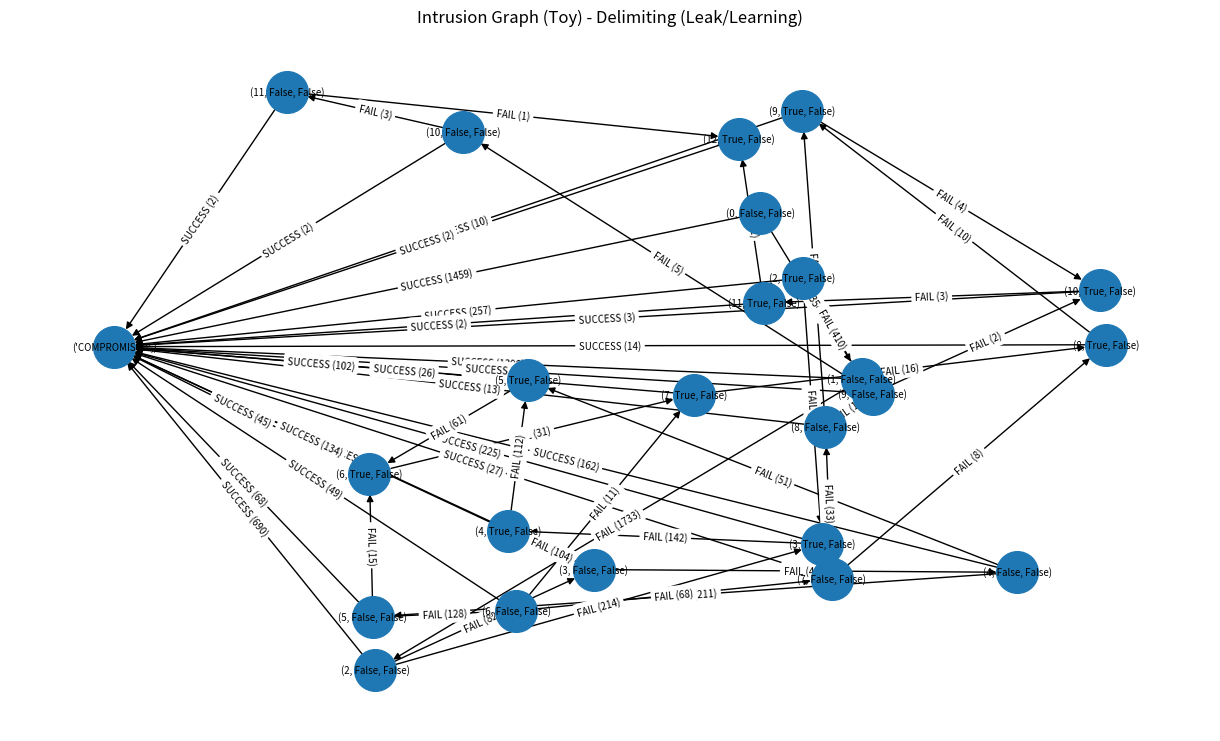
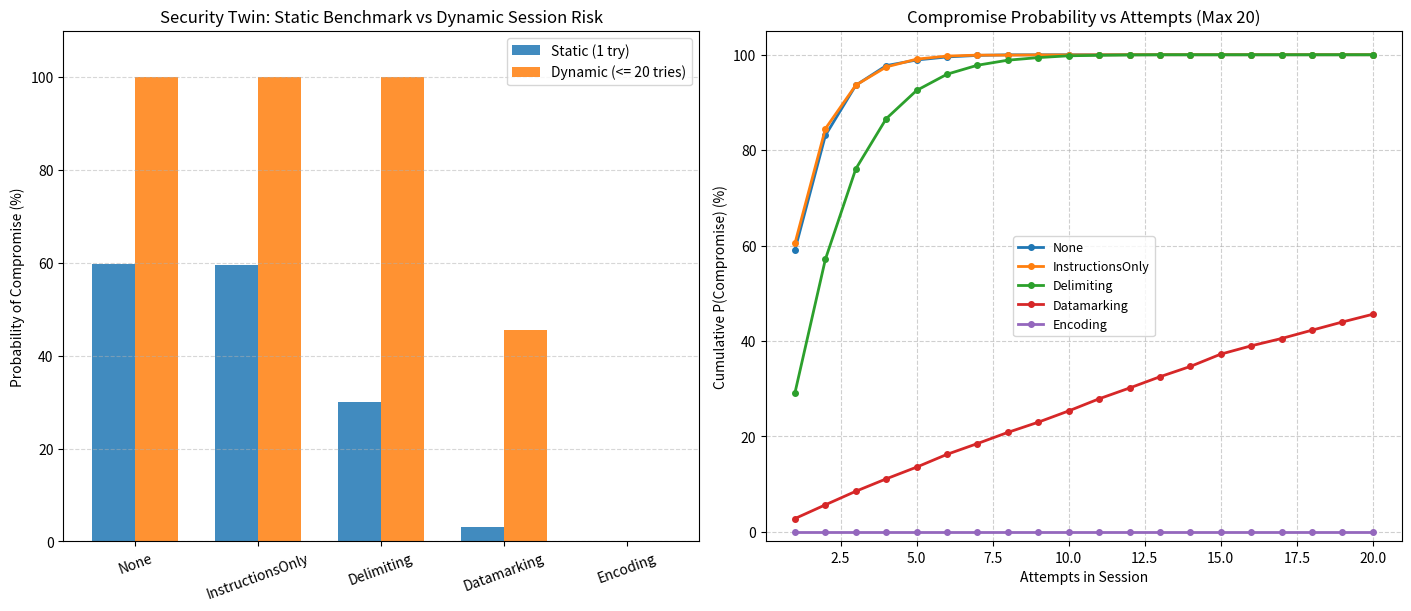

These charts were generated, in order, by the following Python code:
import random
import math
import statistics
import matplotlib.pyplot as plt

# Intrusion graph
try:
    import networkx as nx
    HAS_NX = True
except ImportError:
    HAS_NX = False


# ----------------------------
# CONFIG
# ----------------------------
SEED = 42
NUM_SIMULATIONS = 5000
MAX_ATTEMPTS = 20

# Threat model: attacker may learn/subvert delimiting if prompt/tokens are inferable/leaked
ATTACKER_KNOWS_PROMPT = True
LEARN_LAMBDA = 0.35  # higher => faster leak/learning

# Datamarking "token guessing" per Spotlighting adversary considerations (toy)
N_CHARS = 62
K_GRAM = 3
COLLISION_PROB = 1.0 / (N_CHARS ** K_GRAM)  # ~4.2e-6 for (62,3)

# Per-step leak hazard chosen so that P(leak by attempt t) ≈ 1-exp(-LEARN_LAMBDA*(t-1))
# (i.e., memoryless exponential in discrete time)
P_LEAK_PER_STEP = 1.0 - math.exp(-LEARN_LAMBDA)

# Paper replication targets (Summarization)
PAPER_ASR_SUMMARIZATION = {
    "None": 0.60,
    "InstructionsOnly": 0.60,  # keep equal to baseline to avoid inventing a number
    "Delimiting": 0.30,
    "Datamarking": 0.031,
    "Encoding": 0.0,
}

DEFENSES = ["None", "InstructionsOnly", "Delimiting", "Datamarking", "Encoding"]


# ----------------------------
# Helpers
# ----------------------------
def asr_static(defense: str) -> float:
    return PAPER_ASR_SUMMARIZATION[defense]


# ----------------------------
# Simulation
# ----------------------------
def run_static_test(defense: str, n: int) -> float:
    """Static benchmark: 1 attempt per episode (paper-like single-shot ASR)."""
    p = asr_static(defense)
    wins = 0
    for _ in range(n):
        wins += (random.random() < p)
    return wins / n


def run_dynamic_twin(defense: str, n: int, K: int):
    """
    Dynamic Security Twin:
    - Up to K attempts per episode.
    - Compromised if ANY attempt succeeds (session risk).
    - Delimiting: stochastic 'leak/learning' event => after leak, p becomes baseline.
    - Datamarking: rare token-guess event => once guessed in-session, p becomes baseline.
    - Encoding: fixed at 0 (paper-like for summarization).
    Returns: compromise_rate, steps_to_compromise, hacked_by_step, traces
    """
    compromised = 0
    steps_to_compromise = []
    hacked_by_step = [0] * (K + 1)
    traces = []

    for _ in range(n):
        # Twin state variables (toy, but now meaningful)
        delim_leaked = False
        token_guessed = False

        state = (0, delim_leaked, token_guessed)  # (attempt_index, delim_leaked, token_guessed)
        trace = []

        success = False

        for t in range(1, K + 1):
            # --- Update attacker knowledge / rare events (before attempt) ---
            if defense == "Delimiting" and ATTACKER_KNOWS_PROMPT and not delim_leaked and t >= 2:
                # leak/learning happens with a per-step hazard; once leaked it persists
                if random.random() < P_LEAK_PER_STEP:
                    delim_leaked = True

            if defense == "Datamarking" and not token_guessed:
                # rare token-guess; once guessed it persists for the session
                if random.random() < COLLISION_PROB:
                    token_guessed = True

            # --- Determine effective per-attempt success probability ---
            p_attack = asr_static(defense)

            # If a defense collapses, revert to baseline
            if defense == "Delimiting" and delim_leaked:
                p_attack = asr_static("None")

            if defense == "Datamarking" and token_guessed:
                p_attack = asr_static("None")

            # Encoding fixed at 0 for summarization (paper-like)
            if defense == "Encoding":
                p_attack = 0.0

            # --- Monte Carlo attempt ---
            outcome = (random.random() < p_attack)

            # Intrusion-graph next state:
            # - on success: go to absorbing COMPROMISED node
            # - on fail: go to next time state
            if outcome:
                next_state = ("COMPROMISED",)
            else:
                next_state = (t, delim_leaked, token_guessed)

            action = (defense, t, "SUCCESS" if outcome else "FAIL", round(p_attack, 3))
            trace.append((state, action, next_state))
            state = next_state

            if outcome:
                success = True
                compromised += 1
                steps_to_compromise.append(t)
                hacked_by_step[t] += 1
                break

        traces.append(trace)

    return compromised / n, steps_to_compromise, hacked_by_step, traces


# ----------------------------
# Intrusion graph
# ----------------------------
def build_intrusion_graph(traces):
    """
    Intrusion graph:
    nodes: states
    edges: transitions labeled SUCCESS/FAIL (+ counts)
    This is safe with DiGraph now because SUCCESS goes to a distinct terminal node.
    """
    if not HAS_NX:
        return None

    G = nx.DiGraph()

    for trace in traces:
        for (s_from, action, s_to) in trace:
            label = action[2]  # SUCCESS / FAIL

            if not G.has_node(s_from):
                G.add_node(s_from)
            if not G.has_node(s_to):
                G.add_node(s_to)

            if G.has_edge(s_from, s_to) and G[s_from][s_to].get("label") == label:
                G[s_from][s_to]["count"] += 1
            else:
                G.add_edge(s_from, s_to, label=label, count=1)

    return G


def save_intrusion_graph_png(G, filename: str, title: str):
    if not HAS_NX or G is None:
        return

    plt.figure(figsize=(12, 7))
    pos = nx.spring_layout(G, seed=SEED)

    nx.draw(G, pos, with_labels=True, node_size=900, font_size=7, arrows=True)
    edge_labels = {(u, v): f"{d['label']} ({d['count']})" for u, v, d in G.edges(data=True)}
    nx.draw_networkx_edge_labels(G, pos, edge_labels=edge_labels, font_size=7)

    plt.title(title)
    plt.savefig(filename, bbox_inches="tight")
    plt.close()


# ----------------------------
# Plotting
# ----------------------------
def plot_summary(results, K: int):
    fig = plt.figure(figsize=(14, 6), constrained_layout=True)

    # Bars: static vs dynamic
    ax1 = fig.add_subplot(1, 2, 1)
    labels = DEFENSES
    static_vals = [results[d]["static_rate"] * 100.0 for d in DEFENSES]
    dynamic_vals = [results[d]["dynamic_rate"] * 100.0 for d in DEFENSES]

    x = list(range(len(labels)))
    w = 0.35
    ax1.bar([i - w/2 for i in x], static_vals, width=w, alpha=0.85, label="Static (1 try)")
    ax1.bar([i + w/2 for i in x], dynamic_vals, width=w, alpha=0.85, label=f"Dynamic (<= {K} tries)")

    ax1.set_xticks(x)
    ax1.set_xticklabels(labels, rotation=20)
    ax1.set_ylim(0, 110)
    ax1.set_ylabel("Probability of Compromise (%)")
    ax1.set_title("Security Twin: Static Benchmark vs Dynamic Session Risk")
    ax1.legend()
    ax1.grid(axis="y", linestyle="--", alpha=0.5)

    # Cumulative curves
    ax2 = fig.add_subplot(1, 2, 2)
    xs = list(range(1, K + 1))
    for d in DEFENSES:
        ax2.plot(xs, results[d]["cumulative"], marker="o", markersize=4, linewidth=2, label=d)

    ax2.set_xlabel("Attempts in Session")
    ax2.set_ylabel("Cumulative P(Compromise) (%)")
    ax2.set_title(f"Compromise Probability vs Attempts (Max {K})")
    ax2.grid(True, linestyle="--", alpha=0.6)
    ax2.set_ylim(-2, 105)
    ax2.legend(fontsize=9)

    plt.savefig("spotlighting_security_twin_results.png")
    print("[OK] Saved: spotlighting_security_twin_results.png")


# ----------------------------
# Main
# ----------------------------
def main():
    random.seed(SEED)

    expected_collisions = NUM_SIMULATIONS * MAX_ATTEMPTS * COLLISION_PROB

    print("=== Spotlighting Security Twin (Summarization) ===")
    print("Scenario: Replicazione Paper vs Analisi Dinamica (Security Twin)")
    print(f"Simulazioni: {NUM_SIMULATIONS}, Max Tentativi/Episodio: {MAX_ATTEMPTS}")
    print(f"Prompt leak model (Delimiting): {ATTACKER_KNOWS_PROMPT}, P_leak/step={P_LEAK_PER_STEP:.3f}")
    print(f"Datamarking token-guess prob (1/N^k): {COLLISION_PROB:.2e}  | expected events ~ {expected_collisions:.2f}")
    print("-" * 60)

    results = {}

    for defense in DEFENSES:
        static_rate = run_static_test(defense, NUM_SIMULATIONS)
        dyn_rate, steps, hacked_by_step, traces = run_dynamic_twin(defense, NUM_SIMULATIONS, MAX_ATTEMPTS)

        avg_steps = statistics.mean(steps) if steps else float("nan")

        cumulative = []
        total = 0
        for t in range(1, MAX_ATTEMPTS + 1):
            total += hacked_by_step[t]
            cumulative.append(100.0 * total / NUM_SIMULATIONS)

        results[defense] = {
            "static_rate": static_rate,
            "dynamic_rate": dyn_rate,
            "avg_steps": avg_steps,
            "cumulative": cumulative,
            "traces": traces,
        }

        target = asr_static(defense) * 100.0
        print(f"=== DIFESA: {defense} ===")
        print(f"  Static ASR (Paper-like):     {static_rate*100:5.2f}%  (Target: {target:5.2f}%)")
        print(f"  Dynamic Session Risk (<=K):  {dyn_rate*100:5.2f}%")
        if steps:
            print(f"  Media tentativi per violare: {avg_steps:5.2f}")
        else:
            print("  Nessuna violazione rilevata.")
        print()

    plot_summary(results, MAX_ATTEMPTS)

    if HAS_NX:
        delim_traces = results["Delimiting"]["traces"]
        G = build_intrusion_graph(delim_traces)
        save_intrusion_graph_png(G, "intrusion_graph_delimiting.png",
                                 "Intrusion Graph (Toy) - Delimiting (Leak/Learning)")
        print("[OK] Saved: intrusion_graph_delimiting.png")
    else:
        print("[WARN] networkx non installato. Installa con: pip install networkx")


if __name__ == "__main__":
    main()
